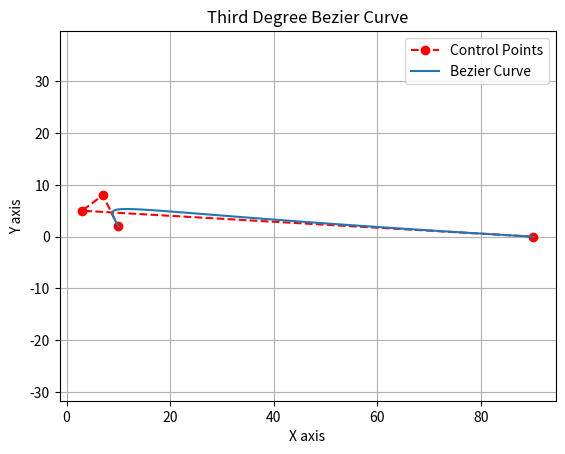

Write Python code to recreate this figure.
import numpy as np
import matplotlib.pyplot as plt

P0 = np.array([90, 0])
P1 = np.array([3, 5])
P2 = np.array([7, 8])
P3 = np.array([10, 2])

t = np.linspace(0, 1, 100)

B_t = np.outer((1 - t)**3, P0) + np.outer(3 * t * (1 - t)**2, P1) + np.outer(3 * t**2 * (1 - t), P2) + np.outer(t**3, P3)

plt.plot([P0[0], P1[0], P2[0], P3[0]], [P0[1], P1[1], P2[1], P3[1]], 'ro--', label='Control Points')

plt.plot(B_t[:, 0], B_t[:, 1], label='Bezier Curve')

plt.xlabel('X axis')
plt.ylabel('Y axis')
plt.title('Third Degree Bezier Curve')
plt.legend()
plt.grid(True)
plt.axis('equal')
plt.show()
